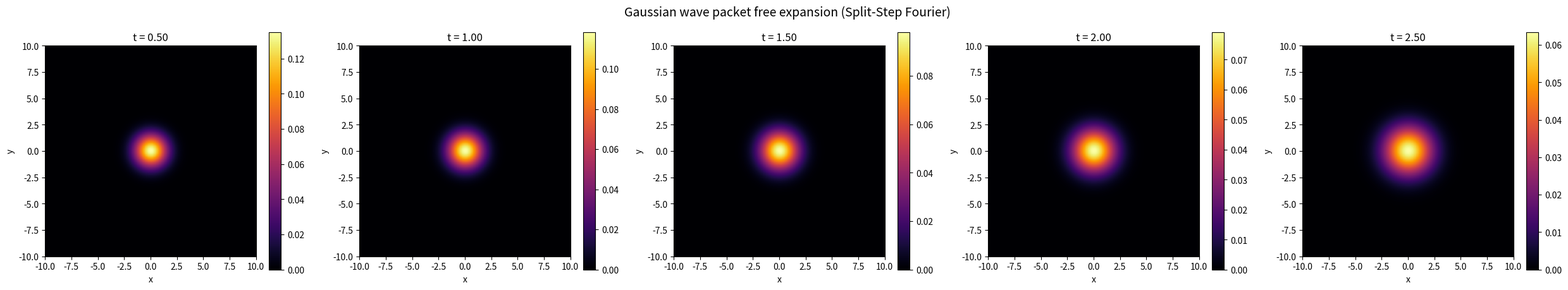

Generate this figure with matplotlib:
"""
gpe_solver.py —— 二维含时 Gross-Pitaevskii 方程的分步傅里叶法求解器

求解的无纲化 GP 方程：
    i ∂ψ/∂t = -0.5 * ∇²ψ + V * ψ + g * |ψ|² * ψ

数值方法：对称分步傅里叶法 (Symmetric Split-Step Fourier Method)
    每一步演化顺序：动能半步(傅里叶空间) → 势能+非线性整步(实空间) → 动能半步(傅里叶空间)
"""

import numpy as np
from scipy.fft import fft2, ifft2, fftfreq


class GPESolver:
    """二维 Gross-Pitaevskii 方程数值求解器

    使用对称分步傅里叶法 (Strang splitting) 演化波函数。
    演化算符 U(dt) = exp(-iK*dt/2) * exp(-i(V+g|ψ|²)*dt) * exp(-iK*dt/2)
    """

    def __init__(self, Nx, Ny, Lx, Ly, dt, g):
        """
        Parameters
        ----------
        Nx, Ny : int
            x, y 方向的网格点数
        Lx, Ly : float
            x, y 方向的空间范围，坐标区间为 [-Lx/2, Lx/2), [-Ly/2, Ly/2)
        dt : float
            时间步长
        g : float
            非线性相互作用强度
        """
        self.Nx = Nx
        self.Ny = Ny
        self.Lx = Lx
        self.Ly = Ly
        self.dt = dt
        self.g = g

        # 空间网格
        self.dx = Lx / Nx
        self.dy = Ly / Ny

        # 实空间坐标（用于设置初始条件和外势）
        self.x = (np.arange(Nx) - Nx / 2.0) * self.dx
        self.y = (np.arange(Ny) - Ny / 2.0) * self.dy
        self.X, self.Y = np.meshgrid(self.x, self.y, indexing='ij')

        # 傅里叶空间波数（圆频率角波数 k = 2π * frequency）
        # fftfreq 返回标准化频率，乘以 2π / dx 得到物理波数
        self.kx = 2.0 * np.pi * fftfreq(Nx, d=self.dx)
        self.ky = 2.0 * np.pi * fftfreq(Ny, d=self.dy)
        self.KX, self.KY = np.meshgrid(self.kx, self.ky, indexing='ij')

        # 动能项传播子（傅里叶空间）：exp(-i * (kx^2 + ky^2) * dt / 4)
        # 注意：半步演化因子为 exp(-i * K * dt / 2)，对应 dt → dt/2
        #       其中 K = (kx² + ky²) / 2，所以：
        #       exp(-i * (kx² + ky²) / 2 * dt / 2) = exp(-i * (kx²+ky²) * dt / 4)
        self._kinetic_prop_half = np.exp(
            -1j * (self.KX**2 + self.KY**2) * dt / 4.0
        )

        # 存储外势 V(x,y)，默认为零
        self.V = np.zeros((Nx, Ny))

        # 波函数 psi
        self.psi = np.zeros((Nx, Ny), dtype=complex)

    def set_initial_cond(self, psi0):
        """设置初始波函数

        Parameters
        ----------
        psi0 : ndarray of shape (Nx, Ny), dtype complex
            初始时刻的波函数
        """
        if psi0.shape != (self.Nx, self.Ny):
            raise ValueError(
                f"初始波函数形状必须为 ({self.Nx}, {self.Ny})，"
                f"当前为 {psi0.shape}"
            )
        self.psi = psi0.astype(complex).copy()

    def set_potential(self, V):
        """设置外部势 V(x, y)

        Parameters
        ----------
        V : ndarray of shape (Nx, Ny)
            外部势在空间网格上的取值
        """
        if V.shape != (self.Nx, self.Ny):
            raise ValueError(
                f"外势形状必须为 ({self.Nx}, {self.Ny})，当前为 {V.shape}"
            )
        self.V = V.copy()

    def step(self):
        """执行一步时间演化，采用对称分步傅里叶法

        演化顺序：
            1. 动能半步演化（傅里叶空间）
            2. 势能 + 非线性项整步演化（实空间）
            3. 动能半步演化（傅里叶空间）

        Returns
        -------
        psi : ndarray of shape (Nx, Ny), dtype complex
            演化一步后的波函数
        """
        # ---- 第一步：动能项半步演化（傅里叶空间） ----
        psi_k = fft2(self.psi)
        psi_k *= self._kinetic_prop_half  # exp(-i * k² * dt / 4)
        psi = ifft2(psi_k)

        # ---- 第二步：势能 + 非线性项整步演化（实空间） ----
        # 非线性项传播子 exp(-i * (V + g*|ψ|²) * dt)
        density = np.abs(psi)**2
        psi *= np.exp(-1j * (self.V + self.g * density) * self.dt)

        # ---- 第三步：动能项半步演化（傅里叶空间） ----
        psi_k = fft2(psi)
        psi_k *= self._kinetic_prop_half  # exp(-i * k² * dt / 4)
        self.psi = ifft2(psi_k)

        return self.psi

    def get_density(self):
        """返回粒子数密度 |ψ|²

        Returns
        -------
        density : ndarray of shape (Nx, Ny)
        """
        return np.abs(self.psi)**2

    def get_phase(self):
        """返回波函数的相位 angle(ψ)

        Returns
        -------
        phase : ndarray of shape (Nx, Ny)
            取值范围 (-π, π]
        """
        return np.angle(self.psi)


if __name__ == "__main__":
    # ——— 测试：高斯波包在自由空间中的扩散 ———
    import matplotlib.pyplot as plt

    # 网格与时间参数
    Nx, Ny = 256, 256
    Lx, Ly = 20.0, 20.0
    dt = 0.001
    g = 0.0  # 自由扩散，无非线性

    solver = GPESolver(Nx, Ny, Lx, Ly, dt, g)

    # 高斯波包：ψ(x, y, t=0) = exp(-(x² + y²) / (2σ²))
    sigma = 1.5
    psi0 = np.exp(-(solver.X**2 + solver.Y**2) / (2.0 * sigma**2))
    # 归一化到粒子数为 1
    psi0 /= np.sqrt(np.sum(np.abs(psi0)**2) * solver.dx * solver.dy)

    solver.set_initial_cond(psi0)
    solver.set_potential(np.zeros((Nx, Ny)))

    # 演化参数
    num_steps = 500            # 每 500 步保存一帧
    num_frames = 5             # 共 5 帧
    save_interval = num_steps

    densities = []
    times = []

    for frame in range(num_frames):
        for _ in range(save_interval):
            solver.step()
        t = (frame + 1) * save_interval * dt
        densities.append(solver.get_density())
        times.append(t)

    # 绘图
    fig, axes = plt.subplots(1, num_frames, figsize=(5 * num_frames, 4.5))
    for idx, (dens, t) in enumerate(zip(densities, times)):
        im = axes[idx].imshow(
            dens.T, origin='lower', extent=[-Lx/2, Lx/2, -Ly/2, Ly/2],
            cmap='inferno'
        )
        axes[idx].set_title(f"t = {t:.2f}")
        axes[idx].set_xlabel("x")
        axes[idx].set_ylabel("y")
        plt.colorbar(im, ax=axes[idx])

    fig.suptitle("Gaussian wave packet free expansion (Split-Step Fourier)", fontsize=14)
    plt.tight_layout()
    plt.show()
